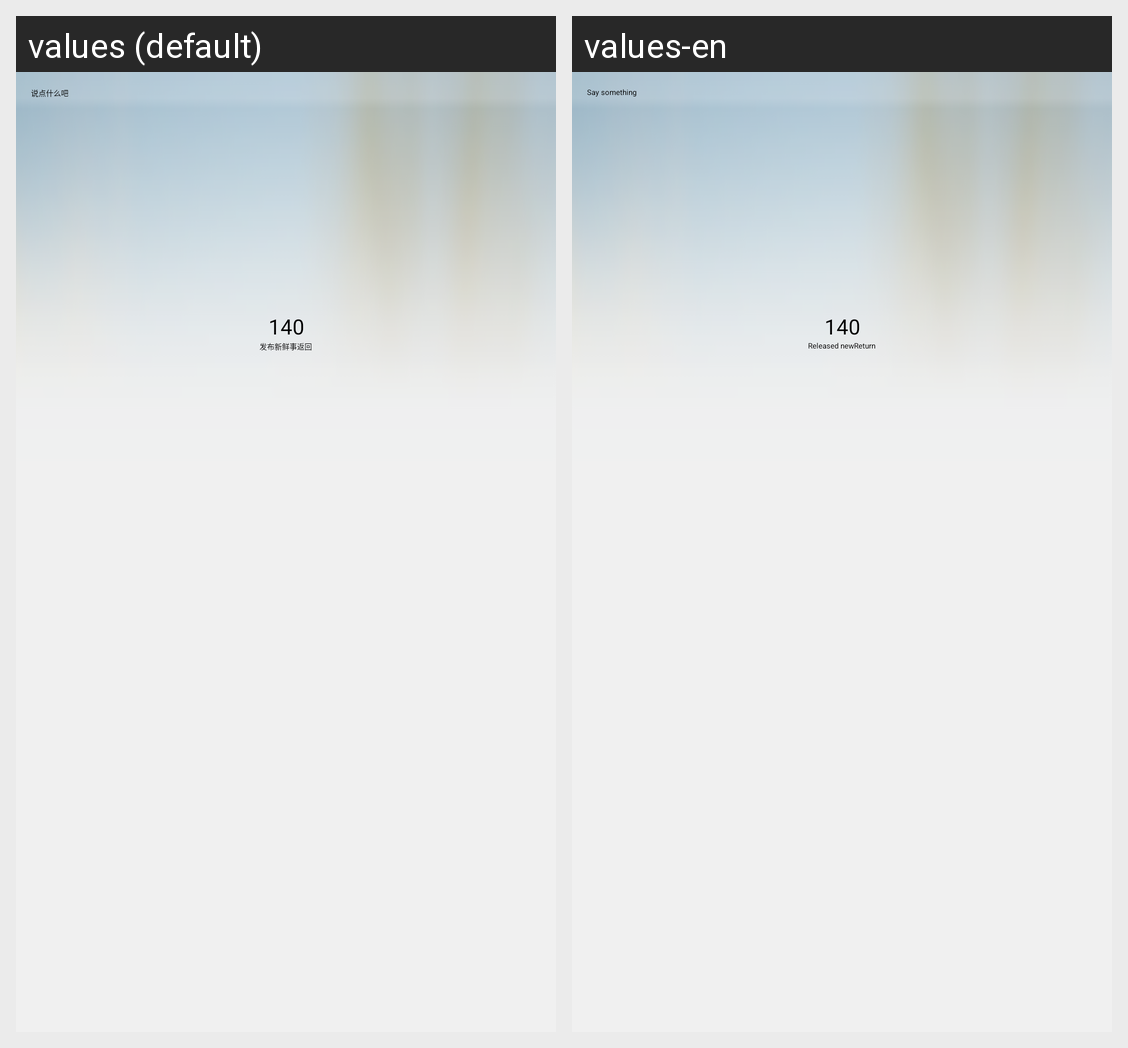

The same Android screen rendered under two of its app's locales, left to right. List the strings drawn on it with the default value and each locale's translation.
Android screen res/layout/submitquiet.xml rendered under 2 locales, left to right: values (default), values-en. Device: Nexus 5 (rendered at 1080×1920; each locale shown at half size, 540×960, under a caption strip naming it); theme ThemeActivity.
Strings drawn on this screen, with the default value and each locale's value (text and hints the layout hard-codes, and strings that could not be matched under every locale, appear in the picture but are not listed):

doing_content
  values: 说点什么吧
  values-en: Say something

submit_doing
  values: 发布新鲜事
  values-en: Released new

btnreturn
  values: 返回
  values-en: Return
